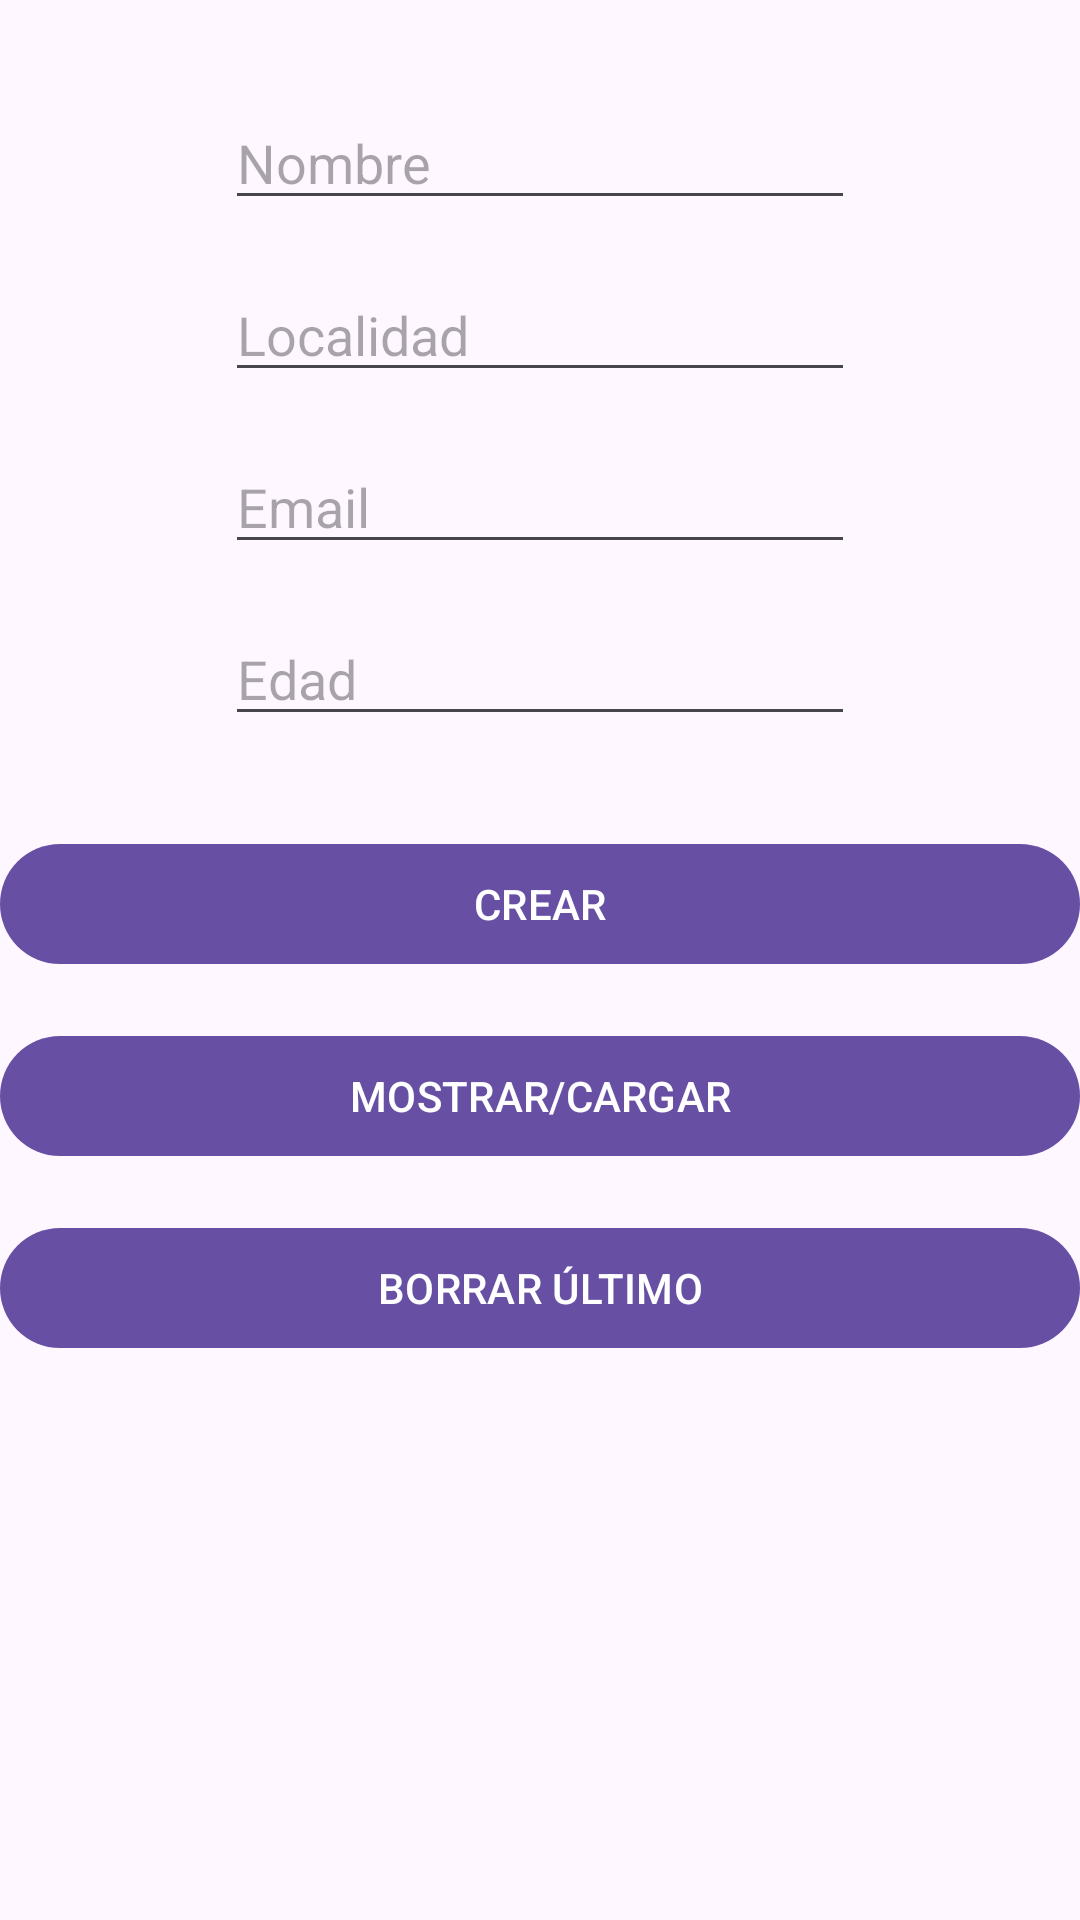

Here is an Android app screen rendered from its layout file. Give the layout XML and the strings, colors and styles it references.
<!-- AndroidManifest.xml: application theme Theme.AppXCNT -->
<!-- res/layout/activity_clientes_firebase.xml -->
<?xml version="1.0" encoding="utf-8"?>
<androidx.constraintlayout.widget.ConstraintLayout xmlns:android="http://schemas.android.com/apk/res/android"
    xmlns:app="http://schemas.android.com/apk/res-auto"
    xmlns:tools="http://schemas.android.com/tools"
    android:id="@+id/main"
    android:layout_width="match_parent"
    android:layout_height="match_parent"
    tools:context=".realtimedbfb.ClientesFirebaseActivity">


    <EditText
        android:id="@+id/nombreCliente"
        android:layout_width="wrap_content"
        android:layout_height="wrap_content"
        android:layout_marginTop="32dp"
        android:ems="10"
        android:hint="Nombre"
        android:inputType="text"
        app:layout_constraintEnd_toEndOf="parent"
        app:layout_constraintStart_toStartOf="parent"
        app:layout_constraintTop_toTopOf="parent" />

    <EditText
        android:id="@+id/localidadCliente"
        android:layout_width="wrap_content"
        android:layout_height="wrap_content"
        android:layout_marginTop="@dimen/espacio_inter_formulario"
        android:ems="10"
        android:hint="Localidad"
        android:inputType="text"
        app:layout_constraintEnd_toEndOf="parent"
        app:layout_constraintStart_toStartOf="parent"
        app:layout_constraintTop_toBottomOf="@+id/nombreCliente" />

    <EditText
        android:id="@+id/emailCliente"
        android:layout_width="wrap_content"
        android:layout_height="wrap_content"
        android:layout_marginTop="@dimen/espacio_inter_formulario"
        android:ems="10"
        android:hint="Email"
        android:inputType="textEmailAddress"
        app:layout_constraintEnd_toEndOf="parent"
        app:layout_constraintStart_toStartOf="parent"
        app:layout_constraintTop_toBottomOf="@+id/localidadCliente" />

    <EditText
        android:id="@+id/edadCliente"
        android:layout_width="wrap_content"
        android:layout_height="wrap_content"
        android:layout_marginTop="@dimen/espacio_inter_formulario"
        android:ems="10"
        android:hint="Edad"
        android:inputType="number"
        app:layout_constraintEnd_toEndOf="parent"
        app:layout_constraintStart_toStartOf="parent"
        app:layout_constraintTop_toBottomOf="@+id/emailCliente" />

    <Button
        android:id="@+id/botonFormularioClienteNuevo"
        android:layout_width="match_parent"
        android:layout_height="wrap_content"
        android:layout_marginTop="32dp"
        android:onClick="crearClienteFB"
        android:text="CREAR"
        app:layout_constraintEnd_toEndOf="parent"
        app:layout_constraintStart_toStartOf="parent"
        app:layout_constraintTop_toBottomOf="@+id/edadCliente" />

    <Button
        android:id="@+id/botonFormularioMostrarClientesFb"
        android:layout_width="match_parent"
        android:layout_height="wrap_content"
        android:layout_marginTop="@dimen/espacio_inter_formulario"
        android:onClick="mostrarClientesFB"
        android:text="MOSTRAR/CARGAR"
        app:layout_constraintEnd_toEndOf="parent"
        app:layout_constraintHorizontal_bias="0.0"
        app:layout_constraintStart_toStartOf="parent"
        app:layout_constraintTop_toBottomOf="@+id/botonFormularioClienteNuevo" />

    <Button
        android:id="@+id/botonFormularioBorrarUltimoFb"
        android:layout_width="match_parent"
        android:layout_height="wrap_content"
        android:layout_marginTop="@dimen/espacio_inter_formulario"
        android:onClick="borrarUltimoPorClave"
        android:text="BORRAR ÚLTIMO"
        app:layout_constraintEnd_toEndOf="parent"
        app:layout_constraintHorizontal_bias="0.0"
        app:layout_constraintStart_toStartOf="parent"
        app:layout_constraintTop_toBottomOf="@+id/botonFormularioMostrarClientesFb" />

</androidx.constraintlayout.widget.ConstraintLayout>
<!-- resources referenced by this layout -->
<resources>
  <dimen name="espacio_inter_formulario">16dp</dimen>
  <style name="Theme.AppXCNT" parent="Base.Theme.AppXCNT" />
  <style name="Base.Theme.AppXCNT" parent="Theme.Material3.DayNight.NoActionBar">
          
          
      </style>
</resources>
